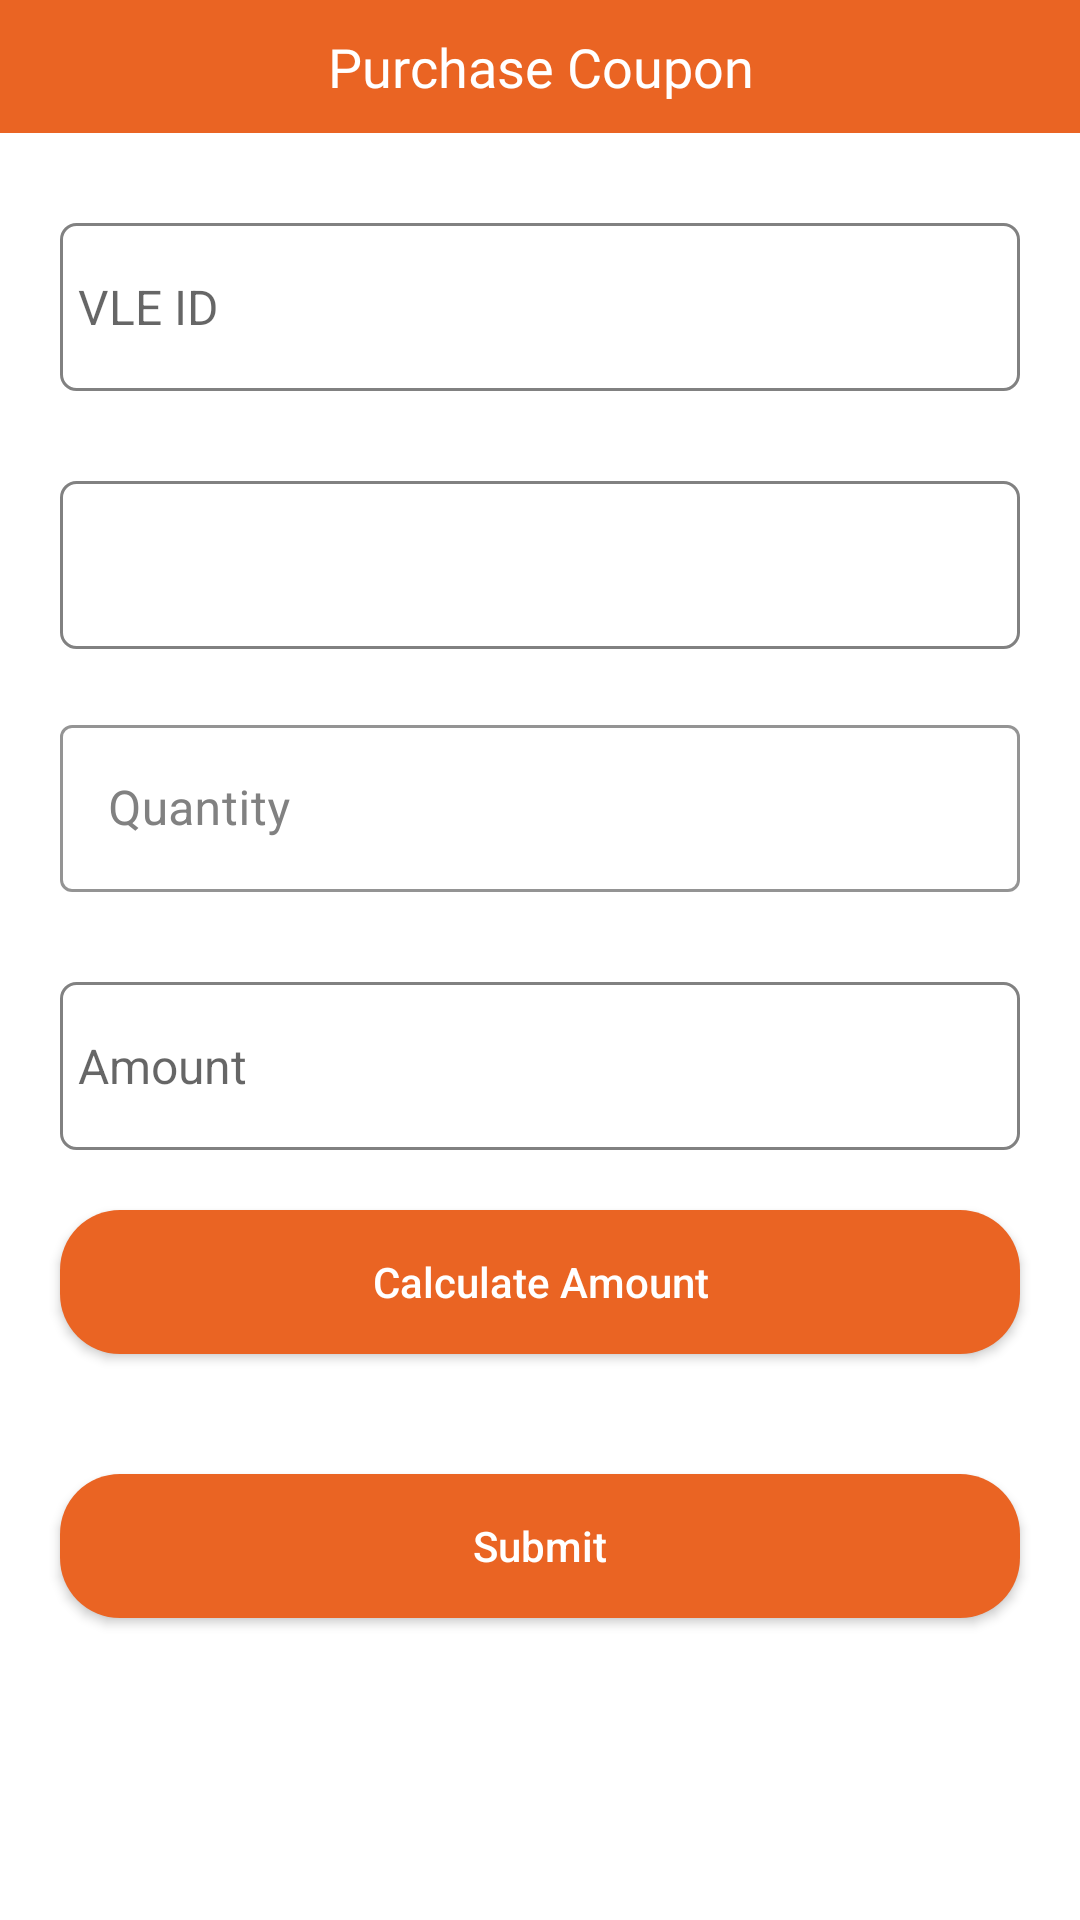

Write the Android layout XML for this screen, with the resource values it uses.
<!-- AndroidManifest.xml: application theme Theme.NewDesignTask -->
<!-- res/layout/activity_purchase_coupon.xml -->
<?xml version="1.0" encoding="utf-8"?>
<LinearLayout xmlns:android="http://schemas.android.com/apk/res/android"
    xmlns:app="http://schemas.android.com/apk/res-auto"
    xmlns:tools="http://schemas.android.com/tools"
    android:layout_width="match_parent"
    android:layout_height="match_parent"
    android:orientation="vertical"
    tools:context=".activities.PurchaseCouponActivity">

    <TextView
        android:layout_width="match_parent"
        android:layout_height="wrap_content"
        android:background="@color/purple_700"
        android:fontFamily="@font/aldrich"
        android:gravity="center"
        android:paddingVertical="10dp"
        android:text="Purchase Coupon"
        android:textColor="@color/white"
        android:textSize="18sp" />

    <ScrollView
        android:layout_width="match_parent"
        android:layout_height="match_parent">

        <LinearLayout
            android:layout_width="match_parent"
            android:layout_height="wrap_content"
            android:orientation="vertical">

            <TextView
                android:id="@+id/tv_vle_id"
                android:layout_width="match_parent"
                android:layout_height="?attr/actionBarSize"
                android:layout_marginStart="20dp"
                android:layout_marginTop="30dp"
                android:layout_marginEnd="20dp"
                android:background="@drawable/bordered_back"
                android:gravity="center_vertical"
                android:hint="VLE ID"
                android:paddingStart="6dp"
                android:paddingEnd="40dp"
                android:textColor="@color/black"
                android:textSize="16sp" />

            <Spinner
                android:id="@+id/spinner_coupon_type"
                android:layout_width="match_parent"
                android:layout_height="?attr/actionBarSize"
                android:layout_marginStart="20dp"
                android:layout_marginTop="30dp"
                android:layout_marginEnd="20dp"
                android:background="@drawable/bordered_back"
                android:paddingStart="10dp"
                android:paddingEnd="10dp"
                android:popupBackground="@drawable/home_dash_back"/>

            <com.google.android.material.textfield.TextInputLayout
                style="@style/Widget.MaterialComponents.TextInputLayout.OutlinedBox"
                android:layout_width="match_parent"
                android:layout_height="wrap_content"
                android:layout_marginStart="20dp"
                android:layout_marginTop="20dp"
                android:layout_marginEnd="20dp"
                android:hint="Quantity"
                android:textColorHint="@color/gray"
                app:boxStrokeColor="@color/black"
                app:layout_constraintEnd_toEndOf="parent"
                app:layout_constraintStart_toStartOf="parent"
                app:layout_constraintTop_toBottomOf="@id/text_signin">

                <EditText
                    android:id="@+id/et_quantity"
                    android:inputType="number"
                    android:maxLength="6"
                    android:layout_width="match_parent"
                    android:layout_height="wrap_content"
                    android:singleLine="true"
                    android:textColor="@color/black" />
            </com.google.android.material.textfield.TextInputLayout>

            <TextView
                android:id="@+id/tv_amount"
                android:layout_width="match_parent"
                android:layout_height="?attr/actionBarSize"
                android:layout_marginStart="20dp"
                android:layout_marginTop="30dp"
                android:layout_marginEnd="20dp"
                android:background="@drawable/bordered_back"
                android:gravity="center_vertical"
                android:hint="Amount"
                android:paddingStart="6dp"
                android:paddingEnd="40dp"
                android:textColor="@color/black"
                android:textSize="16sp" />

            <androidx.appcompat.widget.AppCompatButton
                android:id="@+id/btn_calculate"
                android:textAllCaps="false"
                android:text="Calculate Amount"
                android:layout_margin="20dp"
                android:textColor="@color/white"
                android:background="@drawable/button_back"
                android:layout_width="match_parent"
                android:layout_height="wrap_content"/>

            <androidx.appcompat.widget.AppCompatButton
                android:id="@+id/btn_submit"
                android:textAllCaps="false"
                android:text="Submit"
                android:layout_margin="20dp"
                android:textColor="@color/white"
                android:background="@drawable/button_back"
                android:layout_width="match_parent"
                android:layout_height="wrap_content"/>

        </LinearLayout>

    </ScrollView>

</LinearLayout>
<!-- resources referenced by this layout -->
<resources>
  <color name="black">#FF000000</color>
  <color name="gray">#818181</color>
  <color name="purple_700">#EA6423</color>
  <color name="white">#FFFFFFFF</color>
  <!-- drawable bordered_back (drawable) -->
  <?xml version="1.0" encoding="utf-8"?>
  <shape
      android:shape="rectangle"
      xmlns:android="http://schemas.android.com/apk/res/android">
  
  
      <stroke
          android:width="1dp"
          android:color="@color/gray"
          />
      <solid
          android:color="@color/white"
          />
      <corners
          android:radius="5dp"
          />
  
  </shape>
  <!-- drawable button_back (drawable) -->
  <?xml version="1.0" encoding="utf-8"?>
  <shape
      android:shape="rectangle"
      xmlns:android="http://schemas.android.com/apk/res/android">
  
      <solid
          android:color="@color/purple_200"
          />
  
      <corners
          android:radius="20dp"
          />
  
  </shape>
  <!-- drawable home_dash_back (drawable) -->
  <?xml version="1.0" encoding="utf-8"?>
  <shape
      android:shape="rectangle"
      xmlns:android="http://schemas.android.com/apk/res/android">
  
      <solid
          android:color="@color/white"
          />
  
      <corners
          android:radius="10dp"
          />
  
  </shape>
  <style name="Theme.NewDesignTask" parent="Theme.MaterialComponents.Light.NoActionBar">
          
          <item name="colorPrimary">@color/purple_500</item>
          <item name="colorPrimaryVariant">@color/purple_700</item>
          <item name="colorOnPrimary">@color/white</item>
          
          <item name="colorSecondary">@color/teal_200</item>
          <item name="colorSecondaryVariant">@color/teal_700</item>
          <item name="colorOnSecondary">@color/black</item>
          
          <item name="android:statusBarColor" tools:targetApi="l">?attr/colorPrimaryVariant</item>
          
      </style>
  <color name="purple_200">#EA6423</color>
  <color name="purple_500">#EA6423</color>
  <color name="teal_200">#FF03DAC5</color>
  <color name="teal_700">#FF018786</color>
</resources>
